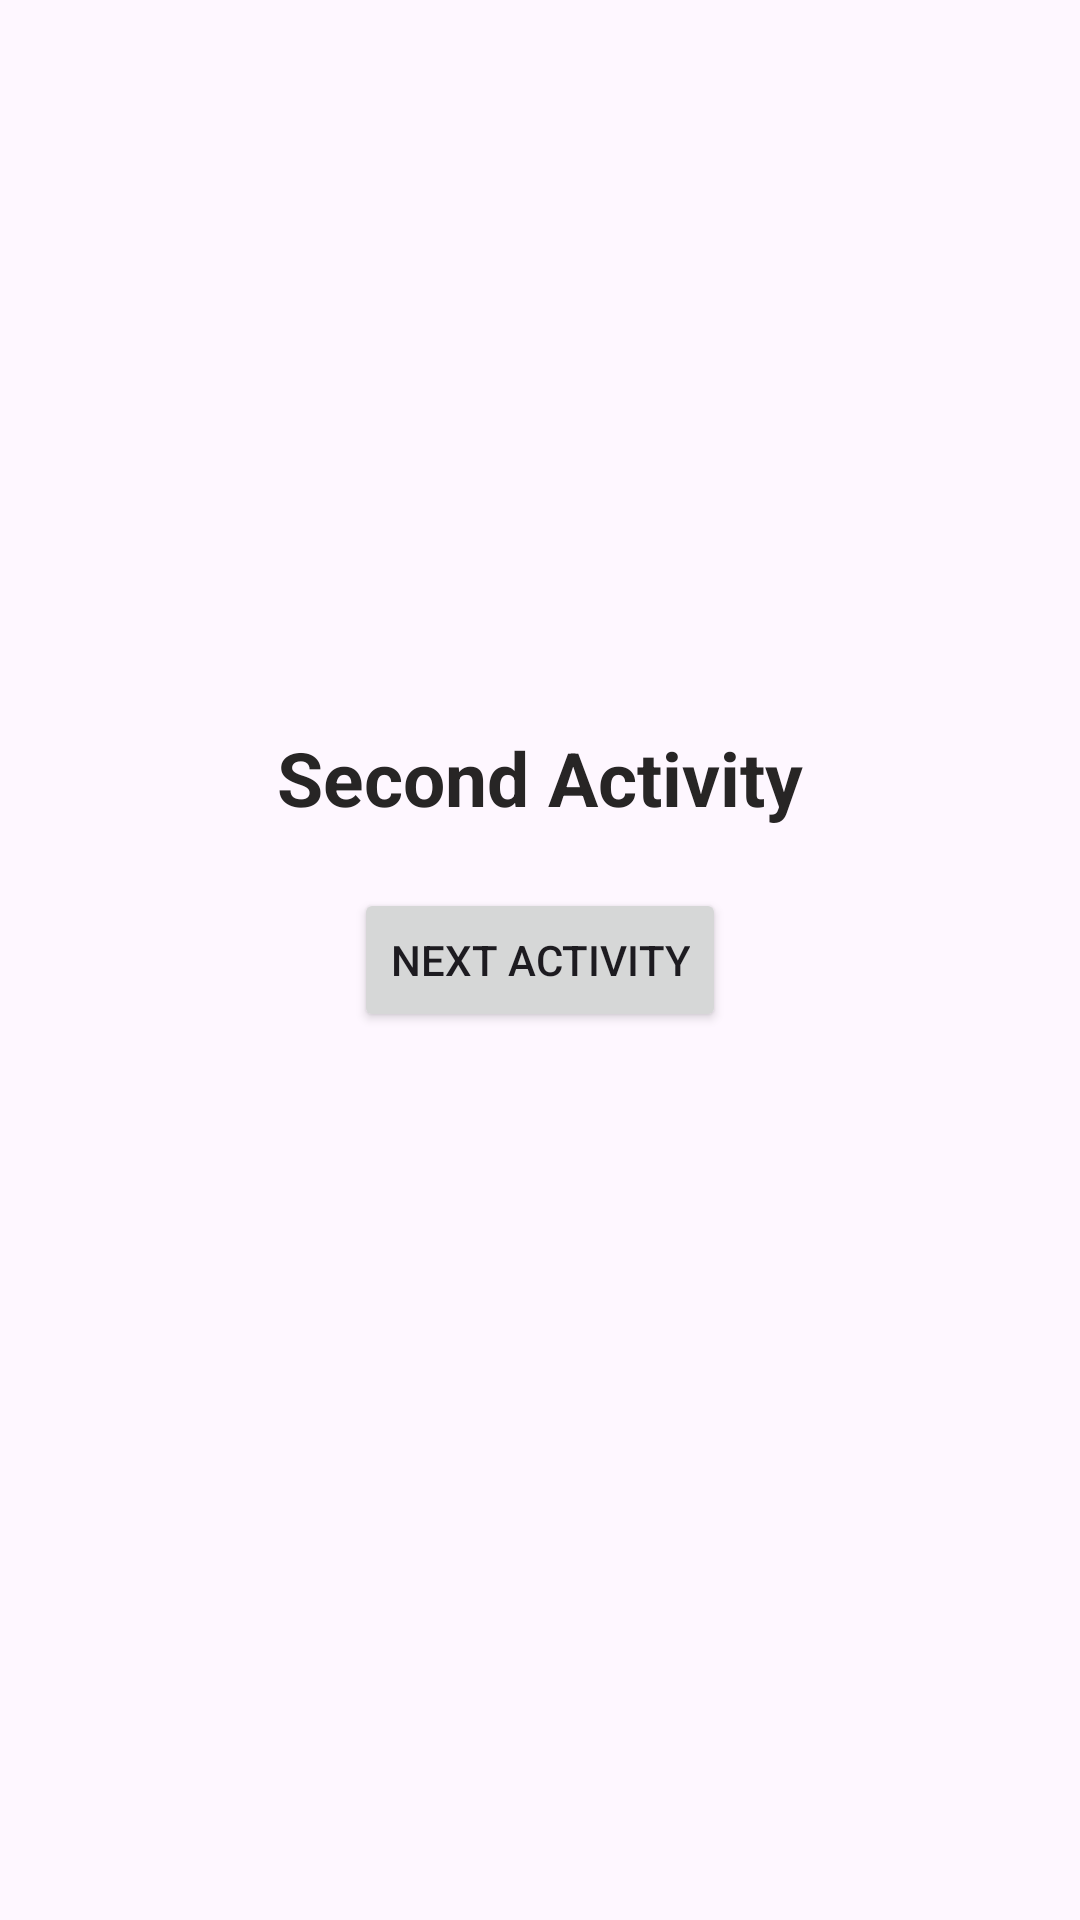

Layout XML and referenced resources for this Android screen:
<!-- AndroidManifest.xml: application theme Theme.AndroidLifecycles -->
<!-- res/layout/activity_second.xml -->
<?xml version="1.0" encoding="utf-8"?>
<androidx.constraintlayout.widget.ConstraintLayout
    xmlns:android="http://schemas.android.com/apk/res/android"
    xmlns:app="http://schemas.android.com/apk/res-auto"
    xmlns:tools="http://schemas.android.com/tools"
    android:layout_width="match_parent"
    android:layout_height="match_parent"
    tools:context=".SecondActivity">

    <ProgressBar
        android:id="@+id/progress"
        android:layout_width="100dp"
        android:layout_height="100dp"
        app:layout_constraintStart_toStartOf="parent"
        app:layout_constraintEnd_toEndOf="parent"
        app:layout_constraintBottom_toTopOf="@id/txtTitle"
        android:layout_marginBottom="30dp"
        android:indeterminate="true"
        android:indeterminateDrawable="@drawable/circular_progress_drawable"
        style="@android:style/Widget.ProgressBar.Large"
        />

    <TextView
        android:id="@+id/txtTitle"
        android:layout_width="wrap_content"
        android:layout_height="wrap_content"
        app:layout_constraintBottom_toTopOf="@id/btnNextActivity"
        app:layout_constraintLeft_toLeftOf="parent"
        app:layout_constraintRight_toRightOf="parent"
        android:layout_marginBottom="20dp"
        style="@style/TextViewScreenName"
        android:text="@string/second_activity"
        />

    <Button
        android:id="@+id/btnNextActivity"
        android:layout_width="wrap_content"
        android:layout_height="wrap_content"
        android:onClick="startNextActivity"
        app:layout_constraintBottom_toBottomOf="parent"
        app:layout_constraintLeft_toLeftOf="parent"
        app:layout_constraintRight_toRightOf="parent"
        app:layout_constraintTop_toTopOf="parent"
        android:text="@string/next_activity"
        />


</androidx.constraintlayout.widget.ConstraintLayout>
<!-- resources referenced by this layout -->
<resources>
  <string name="next_activity">Next Activity</string>
  <string name="second_activity">Second Activity</string>
  <style name="TextViewScreenName" parent="@android:style/TextAppearance.Widget.TextView">
          <item name="android:textColor">@color/gray_dark</item>
          <item name="android:textSize">25sp</item>
          <item name="android:textStyle">bold</item>
          <item name="android:gravity">center</item>
      </style>
  <style name="Theme.AndroidLifecycles" parent="Base.Theme.AndroidLifecycles" />
  <color name="gray_dark">#272525</color>
  <style name="Base.Theme.AndroidLifecycles" parent="Theme.Material3.DayNight.NoActionBar">
          
          
      </style>
</resources>
